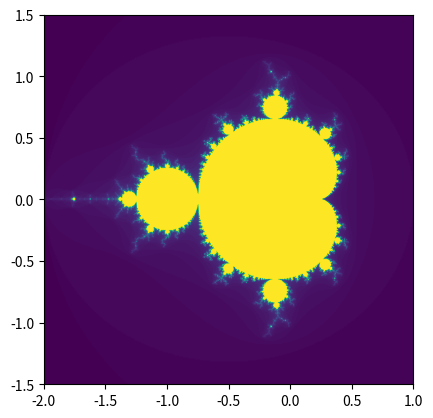

The matplotlib source for this figure:
import numpy as np
import matplotlib.pyplot as plt

def mandelbrot(c, max_iter):
    z = c
    for n in range(max_iter):
        if abs(z) > 2:
            return n
        z = z*z + c
    return max_iter

def plot_mandelbrot(xmin, xmax, ymin, ymax, width, height, max_iter):
    r1 = np.linspace(xmin, xmax, width)
    r2 = np.linspace(ymin, ymax, height)
    n3 = np.empty((width, height))
    for i in range(width):
        for j in range(height):
            n3[i, j] = mandelbrot(r1[i] + 1j*r2[j], max_iter)
    plt.imshow(n3.T, extent=[xmin, xmax, ymin, ymax])
    plt.show()

plot_mandelbrot(-2.0, 1.0, -1.5, 1.5, 800, 800, 100)
